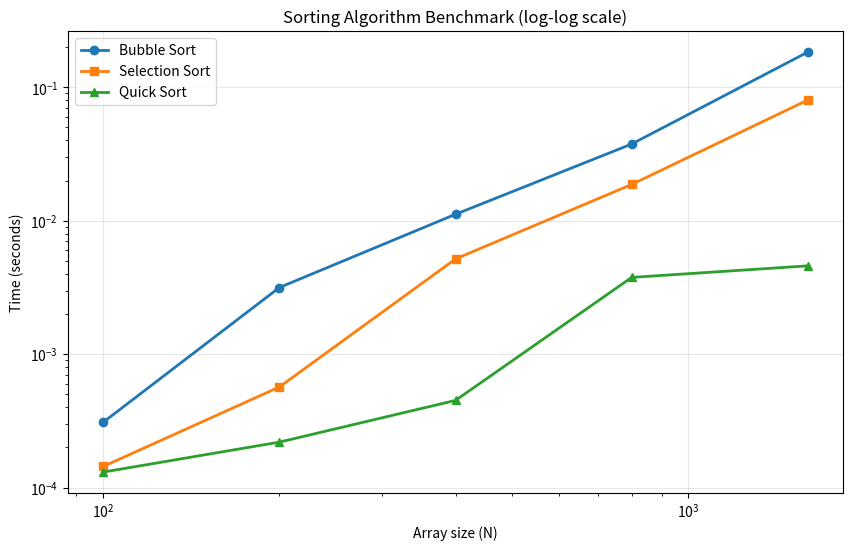

Python code for this plot:
"""
Sorting Algorithm Benchmark
============================
Empirical runtime comparison of Bubble Sort, Selection Sort, and Quick Sort
across array sizes [100, 200, 400, 800, 1600]. Results plotted on a log-log
scale to verify O(n²) vs O(n log n) complexity.

Usage:
    python sorting_benchmark.py
"""

import numpy as np
import matplotlib.pyplot as plt
import time


def bubble_sort(arr):
    """Sort array in-place using Bubble Sort — O(n²)."""
    n = len(arr)
    for i in range(n):
        for j in range(0, n - i - 1):
            if arr[j] > arr[j + 1]:
                arr[j], arr[j + 1] = arr[j + 1], arr[j]
    return arr


def selection_sort(arr):
    """Sort array in-place using Selection Sort — O(n²)."""
    n = len(arr)
    for i in range(n):
        min_idx = i
        for j in range(i + 1, n):
            if arr[j] < arr[min_idx]:
                min_idx = j
        arr[i], arr[min_idx] = arr[min_idx], arr[i]
    return arr


def quick_sort(arr):
    """Sort array recursively using Quick Sort — O(n log n) average."""
    if len(arr) <= 1:
        return arr
    pivot = arr[len(arr) // 2]
    left = [x for x in arr if x < pivot]
    middle = [x for x in arr if x == pivot]
    right = [x for x in arr if x > pivot]
    return quick_sort(left) + middle + quick_sort(right)


if __name__ == "__main__":
    sizes = [100, 200, 400, 800, 1600]
    times = {"Bubble Sort": [], "Selection Sort": [], "Quick Sort": []}

    for N in sizes:
        arr = np.random.randint(0, 1000, N).tolist()

        for name, fn in [("Bubble Sort", bubble_sort), ("Selection Sort", selection_sort), ("Quick Sort", quick_sort)]:
            arr_copy = arr.copy()
            t0 = time.time()
            fn(arr_copy)
            times[name].append(time.time() - t0)

    plt.figure(figsize=(10, 6))
    markers = {"Bubble Sort": "o-", "Selection Sort": "s-", "Quick Sort": "^-"}
    for name, t in times.items():
        plt.loglog(sizes, t, markers[name], label=name, linewidth=2)

    plt.xlabel("Array size (N)")
    plt.ylabel("Time (seconds)")
    plt.title("Sorting Algorithm Benchmark (log-log scale)")
    plt.legend()
    plt.grid(True, alpha=0.3)
    plt.show()
